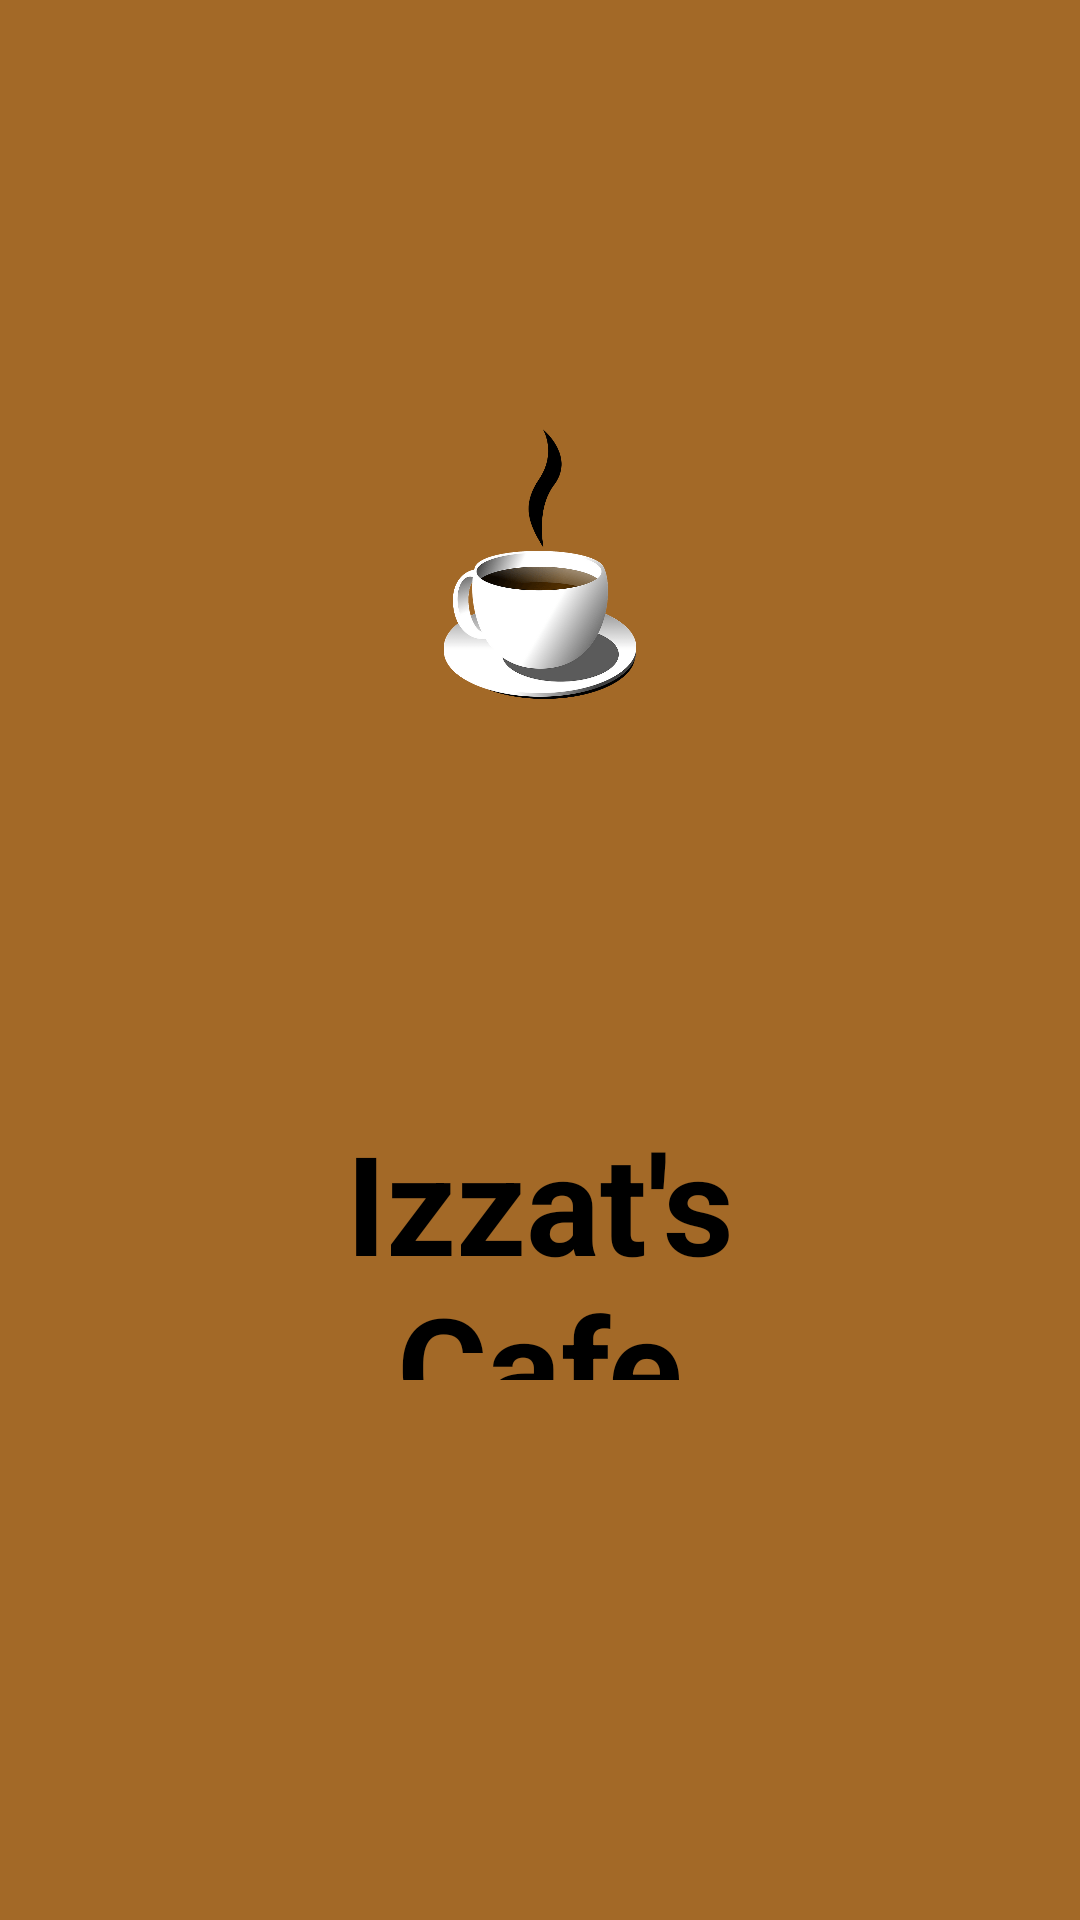

Layout XML and referenced resources for this Android screen:
<!-- AndroidManifest.xml: application theme Theme.CafeMenu -->
<!-- res/layout/activity_splash_screen.xml -->
<?xml version="1.0" encoding="utf-8"?>
<androidx.constraintlayout.widget.ConstraintLayout xmlns:android="http://schemas.android.com/apk/res/android"
    xmlns:app="http://schemas.android.com/apk/res-auto"
    xmlns:tools="http://schemas.android.com/tools"
    android:layout_width="match_parent"
    android:layout_height="match_parent"
    android:background="#A36927"
    tools:context=".SplashScreen">

    <ImageView
        android:id="@+id/imgLogo"
        android:layout_width="0dp"
        android:layout_height="0dp"
        android:layout_marginStart="13dp"
        android:layout_marginTop="143dp"
        android:layout_marginEnd="13dp"
        android:layout_marginBottom="137dp"
        app:layout_constraintBottom_toTopOf="@+id/txtLogo"
        app:layout_constraintEnd_toEndOf="parent"
        app:layout_constraintStart_toStartOf="parent"
        app:layout_constraintTop_toTopOf="parent"
        app:srcCompat="@drawable/splash_coffee" />

    <TextView
        android:id="@+id/txtLogo"
        android:layout_width="0dp"
        android:layout_height="0dp"
        android:layout_marginStart="75dp"
        android:layout_marginEnd="75dp"
        android:layout_marginBottom="180dp"
        android:gravity="center_horizontal"
        android:text="Izzat's Cafe"
        android:textColor="#000000"
        android:textSize="46dp"
        android:textStyle="bold"
        app:layout_constraintBottom_toBottomOf="parent"
        app:layout_constraintEnd_toEndOf="parent"
        app:layout_constraintStart_toStartOf="parent"
        app:layout_constraintTop_toBottomOf="@+id/imgLogo" />
</androidx.constraintlayout.widget.ConstraintLayout>
<!-- resources referenced by this layout -->
<resources>
  <!-- drawable splash_coffee: png bitmap (drawable, 29365 bytes) -->
  <style name="Theme.CafeMenu" parent="Base.Theme.CafeMenu" />
  <style name="Base.Theme.CafeMenu" parent="Theme.Material3.DayNight.NoActionBar">
          
          
      </style>
</resources>
